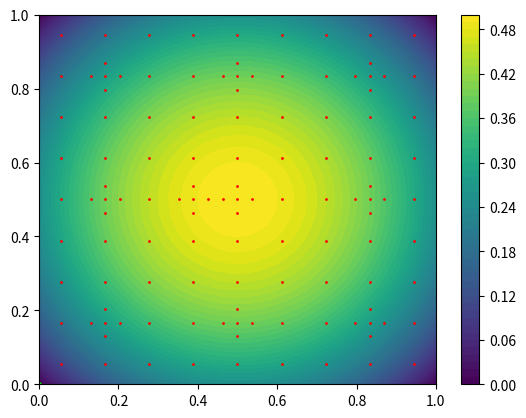

The script that saved this image:
import numpy as np
from matplotlib import pyplot as plt
import math

if False:
    a = 1.0
    b = 5.1/(4.0*math.pi*math.pi)
    c = 5.0/math.pi
    r = 6.0
    s = 10.0
    t = 1/(8.0*math.pi)
    d = s*(1.0-t)

    xlist = np.linspace(-5.0, 20.0, 100)
    ylist = np.linspace(-5.0, 20.0, 100)
    X, Y = np.meshgrid(xlist, ylist)
    Zt = Y - b*X*X + c*X - r;
    Z = a*(Zt*Zt) + d*np.cos(X) + s
    fig,ax=plt.subplots(1,1)
    lev = np.linspace(0.0,20.0, 1);
    cp = ax.contourf(X, Y, np.log10(Z), 50)
    fig.colorbar(cp) # Add a colorbar to a plot
    
if True:
    xlist = np.linspace(0, 1.0, 100)
    ylist = np.linspace(0, 1.0, 100)
    X, Y = np.meshgrid(xlist, ylist)
    
    Z =  - X*(X-1) - Y*(Y-1);
    #Z = 2*X*X + 2*Y*Y + 2*X*Y + 3*X + 3*Y + 1 - np.log(X*X + Y*Y - 4);
    #R = X*X + Y*Y - 4.0;
    #Z[R <= 0] = 1000.0;
    fig,ax=plt.subplots(1,1)
    lev = np.linspace(0.0,20.0, 1);
    cp = ax.contourf(X, Y, Z, 50)
    fig.colorbar(cp) # Add a colorbar to a plot

if False:
    xlist = np.linspace(0, 1, 100)
    ylist = np.linspace(0, 1, 100)
    X, Y = np.meshgrid(xlist, ylist)
    Z = X+Y - X*(X-1) - Y*(Y-1)
    fig,ax=plt.subplots(1,1)
    lev = np.linspace(0.0,20.0, 1)
    cp = ax.contourf(X, Y, Z, 50)
    fig.colorbar(cp) # Add a colorbar to a plot
    

data = np.array([
[0.500000, 0.500000],
[0.166667, 0.500000],
[0.833333, 0.500000],
[0.500000, 0.166667],
[0.500000, 0.833333],
[0.166667, 0.166667],
[0.166667, 0.833333],
[0.833333, 0.166667],
[0.833333, 0.833333],
[0.388889, 0.500000],
[0.611111, 0.500000],
[0.500000, 0.388889],
[0.500000, 0.611111],
[0.055556, 0.500000],
[0.277778, 0.500000],
[0.166667, 0.388889],
[0.166667, 0.611111],
[0.722222, 0.500000],
[0.944444, 0.500000],
[0.833333, 0.388889],
[0.833333, 0.611111],
[0.388889, 0.166667],
[0.611111, 0.166667],
[0.500000, 0.055556],
[0.500000, 0.277778],
[0.388889, 0.833333],
[0.611111, 0.833333],
[0.500000, 0.722222],
[0.500000, 0.944444],
[0.055556, 0.166667],
[0.277778, 0.166667],
[0.166667, 0.055556],
[0.166667, 0.277778],
[0.055556, 0.833333],
[0.277778, 0.833333],
[0.166667, 0.722222],
[0.166667, 0.944444],
[0.722222, 0.166667],
[0.944444, 0.166667],
[0.833333, 0.055556],
[0.833333, 0.277778],
[0.722222, 0.833333],
[0.944444, 0.833333],
[0.833333, 0.722222],
[0.833333, 0.944444],
[0.388889, 0.388889],
[0.388889, 0.611111],
[0.611111, 0.388889],
[0.611111, 0.611111],
[0.055556, 0.388889],
[0.055556, 0.611111],
[0.277778, 0.388889],
[0.277778, 0.611111],
[0.722222, 0.388889],
[0.722222, 0.611111],
[0.944444, 0.388889],
[0.944444, 0.611111],
[0.388889, 0.055556],
[0.388889, 0.277778],
[0.611111, 0.055556],
[0.611111, 0.277778],
[0.388889, 0.722222],
[0.388889, 0.944444],
[0.611111, 0.722222],
[0.611111, 0.944444],
[0.055556, 0.055556],
[0.055556, 0.277778],
[0.277778, 0.055556],
[0.277778, 0.277778],
[0.055556, 0.722222],
[0.055556, 0.944444],
[0.277778, 0.722222],
[0.277778, 0.944444],
[0.722222, 0.055556],
[0.722222, 0.277778],
[0.944444, 0.055556],
[0.944444, 0.277778],
[0.722222, 0.722222],
[0.722222, 0.944444],
[0.944444, 0.722222],
[0.944444, 0.944444],
[0.462963, 0.500000],
[0.537037, 0.500000],
[0.500000, 0.462963],
[0.500000, 0.537037],
[0.129630, 0.500000],
[0.203704, 0.500000],
[0.166667, 0.462963],
[0.166667, 0.537037],
[0.796296, 0.500000],
[0.870370, 0.500000],
[0.833333, 0.462963],
[0.833333, 0.537037],
[0.462963, 0.166667],
[0.537037, 0.166667],
[0.500000, 0.129630],
[0.500000, 0.203704],
[0.462963, 0.833333],
[0.537037, 0.833333],
[0.500000, 0.796296],
[0.500000, 0.870370],
[0.129630, 0.166667],
[0.203704, 0.166667],
[0.166667, 0.129630],
[0.166667, 0.203704],
[0.129630, 0.833333],
[0.203704, 0.833333],
[0.166667, 0.796296],
[0.166667, 0.870370],
[0.796296, 0.166667],
[0.870370, 0.166667],
[0.833333, 0.129630],
[0.833333, 0.203704],
[0.796296, 0.833333],
[0.870370, 0.833333],
[0.833333, 0.796296],
[0.833333, 0.870370],
[0.351852, 0.500000],
[0.425926, 0.500000],
[0.388889, 0.462963],
[0.388889, 0.537037],
    ])
x, y = data.T
#plt.scatter(-5+x*10,-5+y*10,s=1,c='#ff0000')
plt.scatter(x,y,s=1,c='#ff0000')

#rx = 3*math.pi;
#ry = b*rx*rx - c*rx + r
#plt.scatter(rx,ry,s=5,c='#00ff00')
#rx = 5*math.pi;
#ry = b*rx*rx - c*rx + r
rx = 0;
ry = 0;
plt.scatter(rx,ry,s=5,c='#00ff00')

plt.show()
